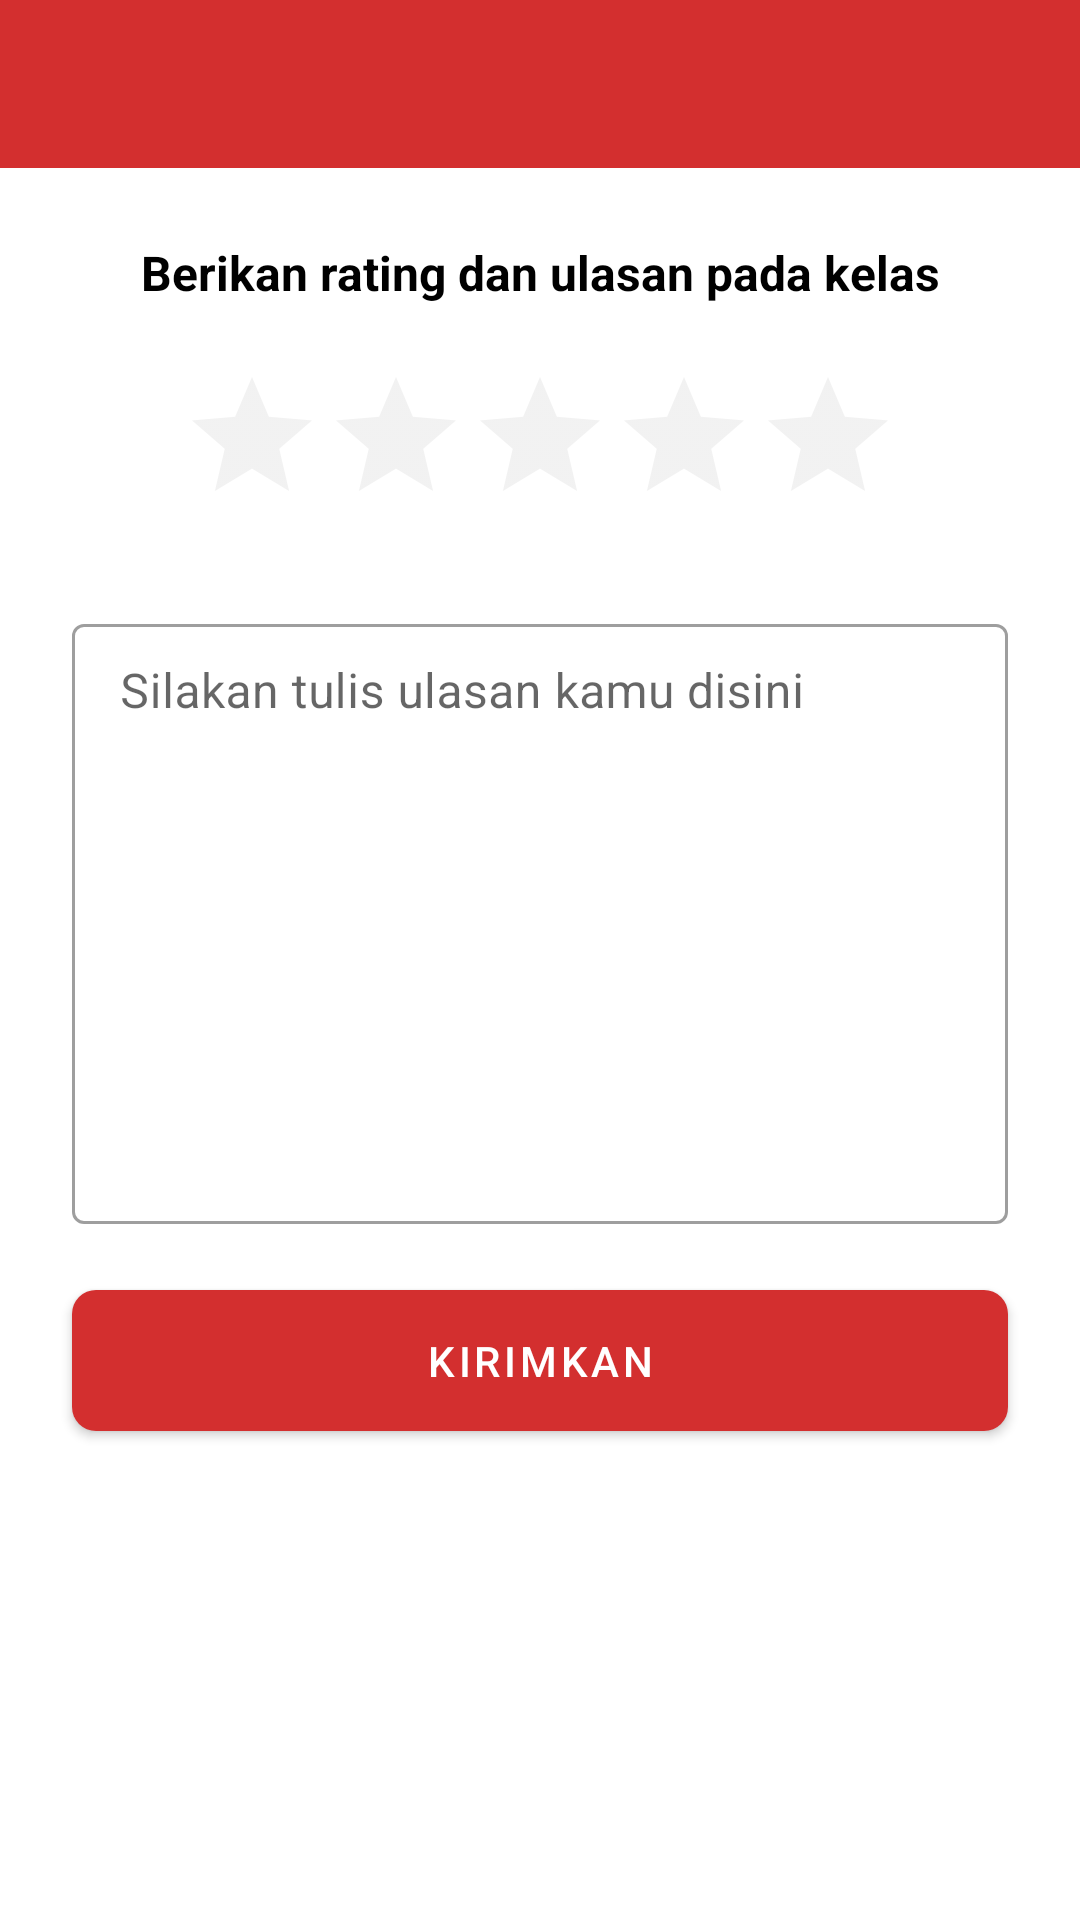

Write the Android layout XML for this screen, with the resource values it uses.
<!-- AndroidManifest.xml: application theme AppTheme -->
<!-- res/layout/activity_review.xml -->
<?xml version="1.0" encoding="utf-8"?>
<androidx.constraintlayout.widget.ConstraintLayout xmlns:android="http://schemas.android.com/apk/res/android"
    xmlns:app="http://schemas.android.com/apk/res-auto"
    xmlns:tools="http://schemas.android.com/tools"
    android:layout_width="match_parent"
    android:layout_height="match_parent"
    tools:context=".activity.student.ReviewActivity">

    <include
        android:id="@+id/appbar"
        layout="@layout/toolbar_layout"
        app:layout_constraintEnd_toEndOf="parent"
        app:layout_constraintStart_toStartOf="parent"
        app:layout_constraintTop_toTopOf="parent" />

    <TextView
        android:id="@+id/tv_review"
        android:layout_width="0dp"
        android:layout_height="wrap_content"
        android:layout_marginStart="24dp"
        android:layout_marginLeft="24dp"
        android:layout_marginTop="24dp"
        android:layout_marginEnd="24dp"
        android:layout_marginRight="24dp"
        android:gravity="center"
        android:text="@string/tv_review"
        android:textAllCaps="false"
        android:textColor="@android:color/black"
        android:textSize="16sp"
        android:textStyle="bold"
        app:layout_constraintEnd_toEndOf="parent"
        app:layout_constraintStart_toStartOf="parent"
        app:layout_constraintTop_toBottomOf="@+id/appbar" />

    <RatingBar
        android:id="@+id/ratingBar"
        android:layout_width="wrap_content"
        android:layout_height="wrap_content"
        android:layout_marginTop="20dp"
        android:isIndicator="false"
        android:numStars="5"
        android:stepSize="1"
        android:theme="@style/RatingBar"
        app:layout_constraintEnd_toEndOf="@+id/tv_review"
        app:layout_constraintStart_toStartOf="@+id/tv_review"
        app:layout_constraintTop_toBottomOf="@+id/tv_review" />

    <com.google.android.material.textfield.TextInputLayout
        android:id="@+id/layout_review"
        style="@style/Widget.MaterialComponents.TextInputLayout.OutlinedBox.Dense"
        android:layout_width="0dp"
        android:layout_height="wrap_content"
        android:layout_marginTop="24dp"
        android:hint="@string/layout_review"
        android:minHeight="200dp"
        app:layout_constraintEnd_toEndOf="@+id/tv_review"
        app:layout_constraintStart_toStartOf="@+id/tv_review"
        app:layout_constraintTop_toBottomOf="@+id/ratingBar">

        <com.google.android.material.textfield.TextInputEditText
            android:id="@+id/input_review"
            android:layout_width="match_parent"
            android:layout_height="match_parent"
            android:gravity="top"
            android:inputType="textMultiLine"
            android:minHeight="200dp" />

    </com.google.android.material.textfield.TextInputLayout>

    <com.google.android.material.button.MaterialButton
        android:id="@+id/btn_submit"
        android:layout_width="0dp"
        android:layout_height="wrap_content"
        android:layout_marginTop="16dp"
        android:layout_marginBottom="16dp"
        android:paddingTop="@dimen/btn_padding_top"
        android:paddingBottom="@dimen/btn_padding_bottom"
        android:text="@string/btn_submit"
        app:cornerRadius="@dimen/btn_corner"
        app:layout_constraintBottom_toBottomOf="parent"
        app:layout_constraintEnd_toEndOf="@+id/layout_review"
        app:layout_constraintStart_toStartOf="@+id/layout_review"
        app:layout_constraintTop_toBottomOf="@+id/layout_review"
        app:layout_constraintVertical_bias="0.0" />

</androidx.constraintlayout.widget.ConstraintLayout>
<!-- res/layout/toolbar_layout.xml (included above) -->
<?xml version="1.0" encoding="utf-8"?>
<com.google.android.material.appbar.AppBarLayout
    xmlns:android="http://schemas.android.com/apk/res/android"
    xmlns:app="http://schemas.android.com/apk/res-auto"
    android:id="@+id/appbar"
    android:layout_width="match_parent"
    android:layout_height="wrap_content"
    app:layout_constraintEnd_toEndOf="parent"
    app:layout_constraintStart_toStartOf="parent"
    app:layout_constraintTop_toTopOf="parent">

    <com.google.android.material.appbar.MaterialToolbar
        android:id="@+id/toolbar"
        style="@style/Widget.MaterialComponents.Toolbar.Primary"
        android:layout_width="match_parent"
        android:layout_height="match_parent">

    </com.google.android.material.appbar.MaterialToolbar>

</com.google.android.material.appbar.AppBarLayout>
<!-- resources referenced by this layout -->
<resources>
  <dimen name="btn_corner">8dp</dimen>
  <dimen name="btn_padding_bottom">14dp</dimen>
  <dimen name="btn_padding_top">14dp</dimen>
  <string name="btn_submit">Kirimkan</string>
  <string name="layout_review">Silakan tulis ulasan kamu disini</string>
  <string name="tv_review">Berikan rating dan ulasan pada kelas</string>
  <style name="RatingBar" parent="Theme.AppCompat">
          <item name="colorControlNormal">@color/colorLightGrey</item>
          <item name="colorControlActivated">@color/colorGolden</item>
      </style>
  <style name="AppTheme" parent="Theme.MaterialComponents.Light.NoActionBar">
          
          <item name="colorPrimary">@color/colorPrimary</item>
          <item name="colorPrimaryDark">@color/colorPrimaryDark</item>
          <item name="colorAccent">@color/colorAccent</item>
      </style>
  <color name="colorLightGrey">#D3D3D3</color>
  <color name="colorGolden">#FFD700</color>
  <color name="colorPrimary">#D32F2F</color>
  <color name="colorPrimaryDark">#FFA60101</color>
  <color name="colorAccent">#448AFF</color>
</resources>
